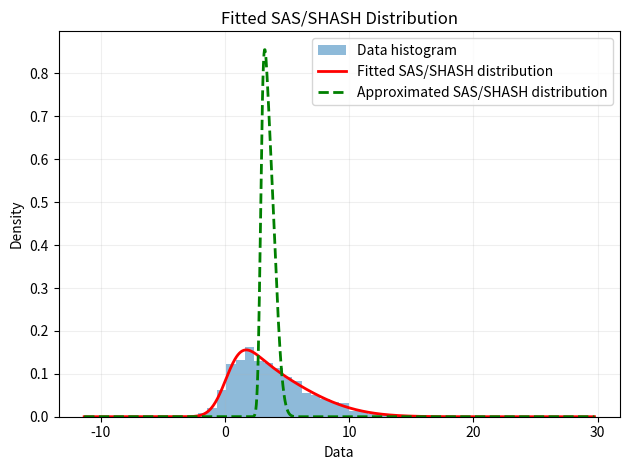
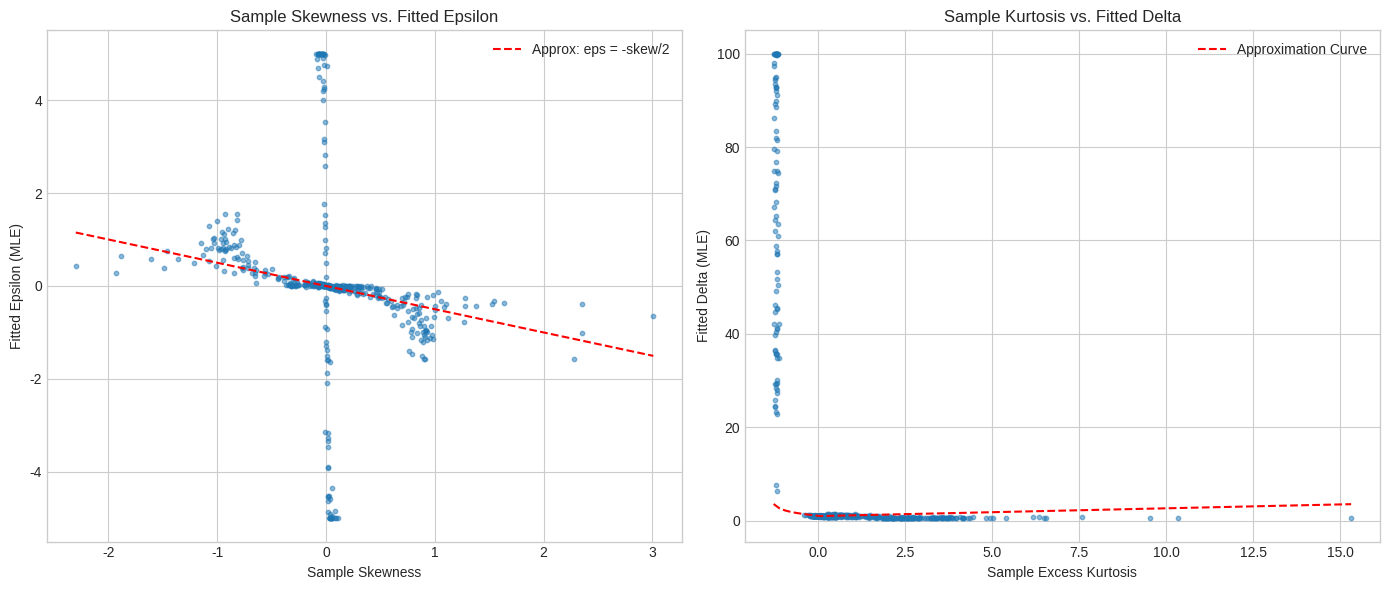
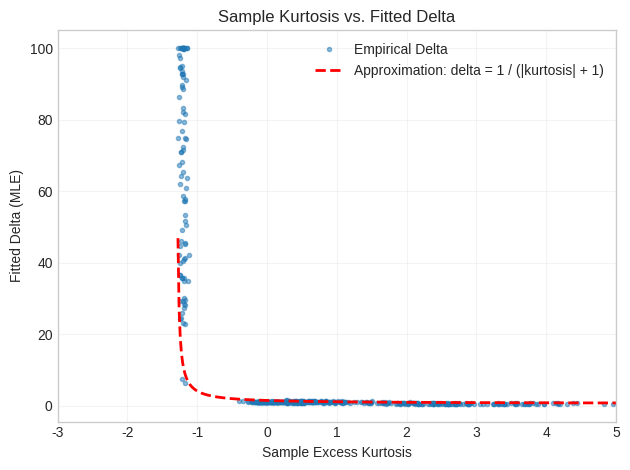
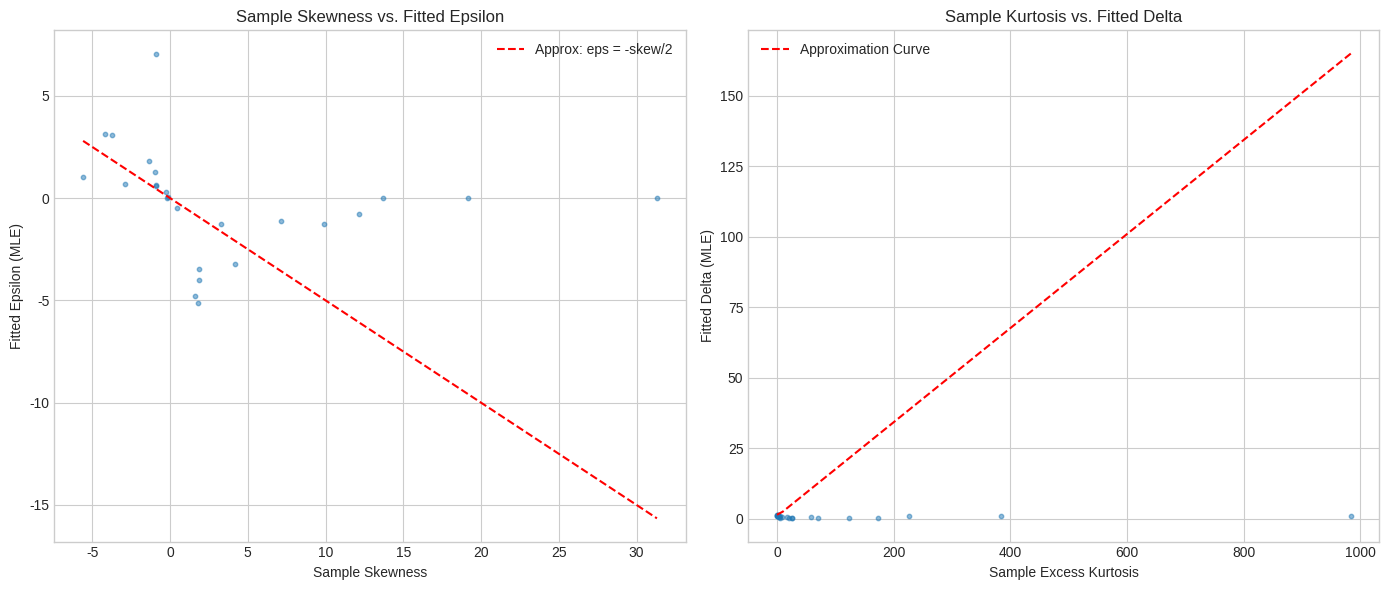
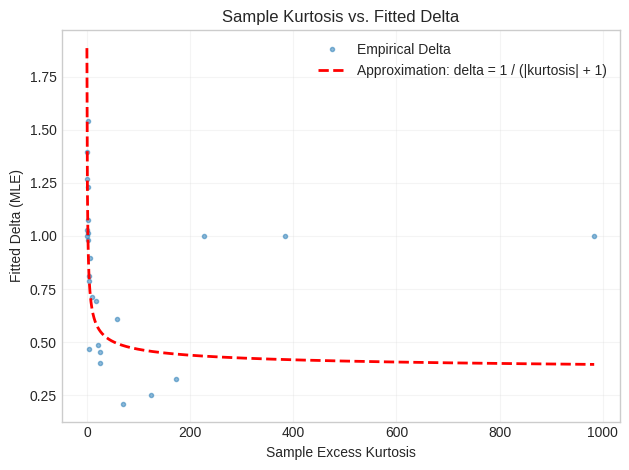
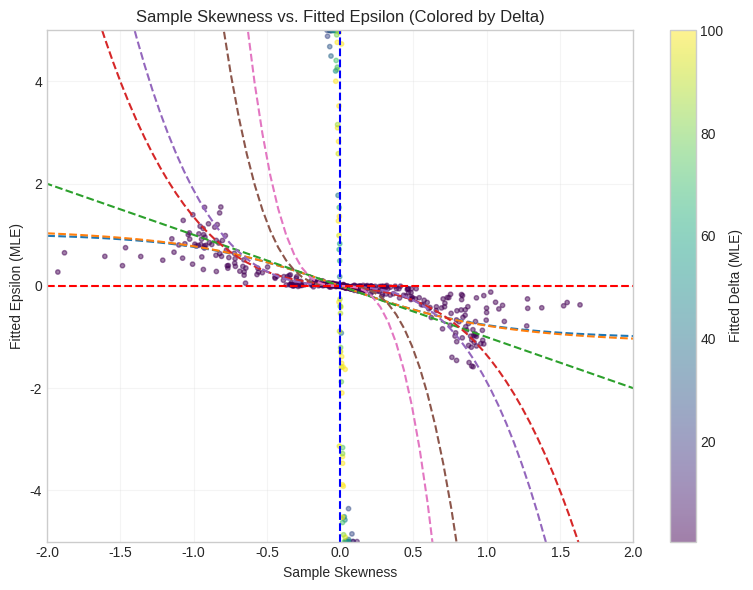
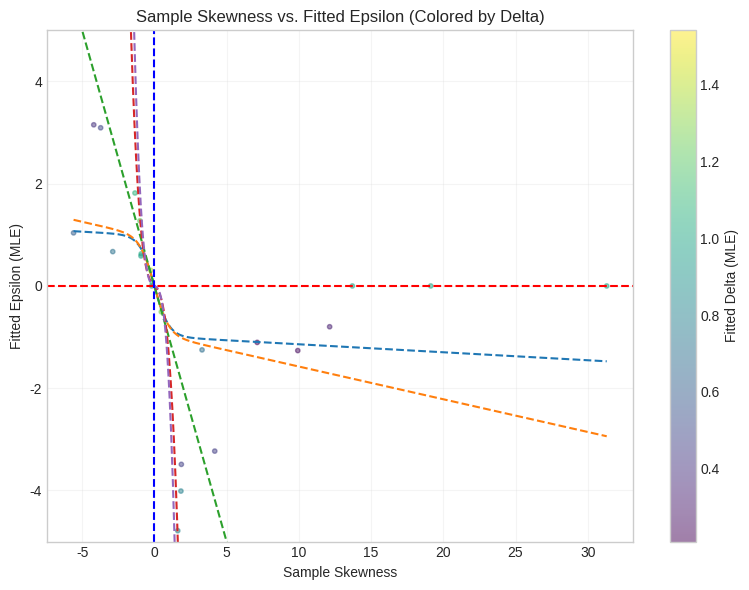
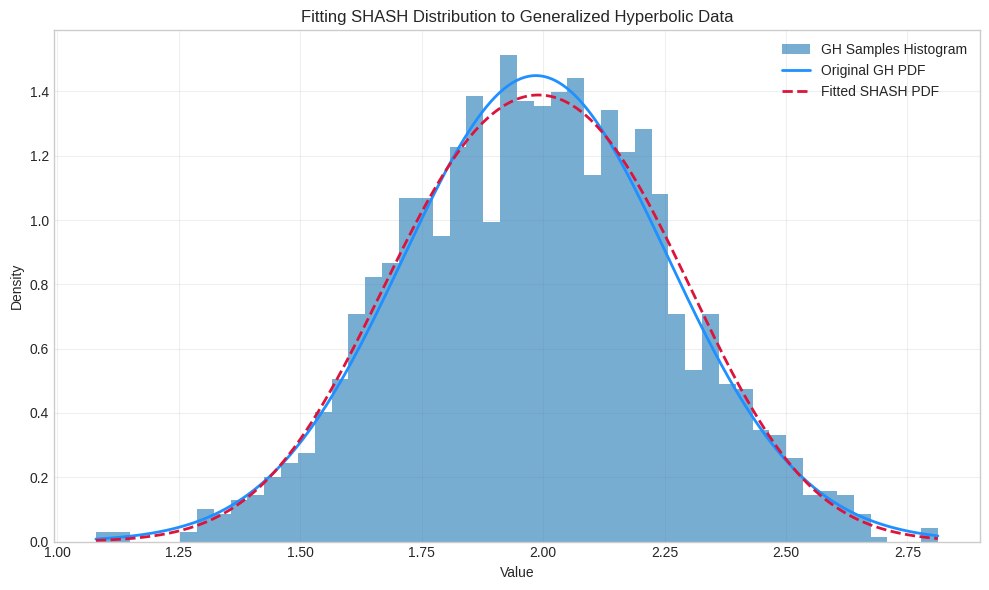
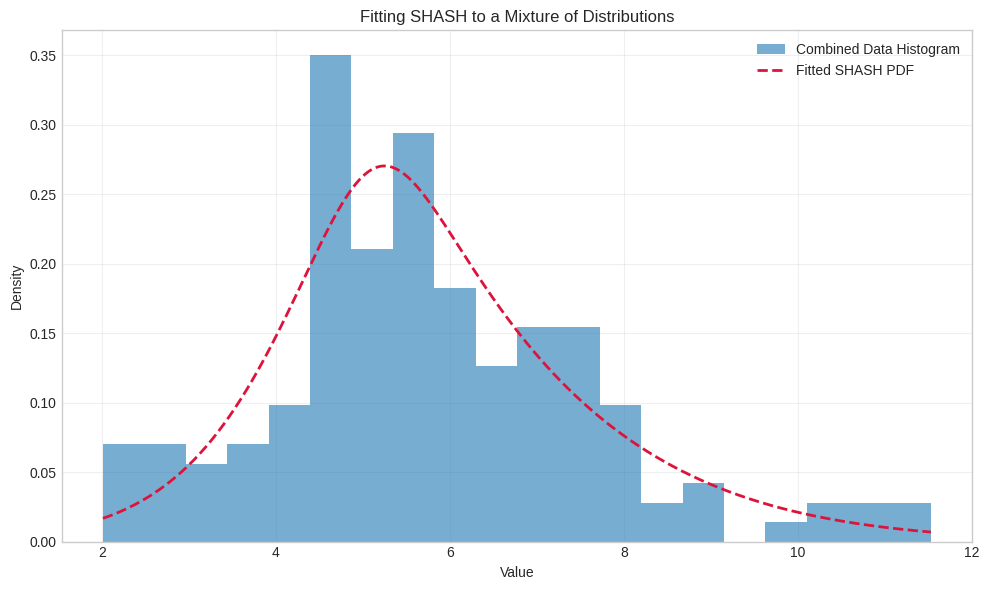
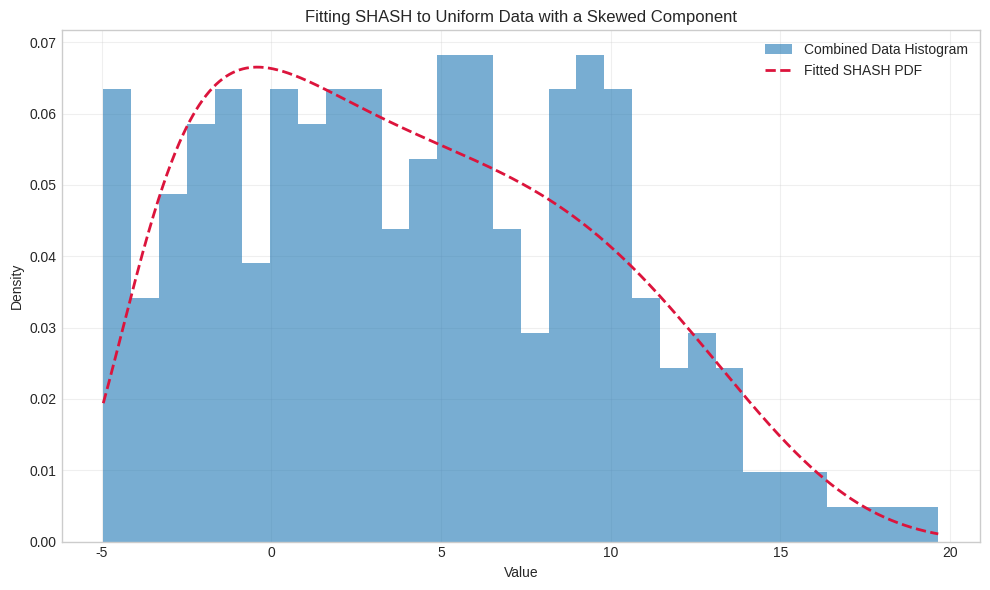

The script that saved these images, in order:
"""File to investigate various approximations of the parameters
of the sinh-arcsinh (SAS/SHASH) distribution based on moment estimates
or other relations.
"""
import matplotlib.pyplot as plt

# %%
import numpy as np
from scipy.special import kv
from scipy.stats import skewnorm


def c_epsilon_delta(z, epsilon, delta):
    return np.cosh(epsilon + delta * np.arcsinh(z))


def s_epsilon_delta(z, epsilon, delta):
    return np.sinh(epsilon + delta * np.arcsinh(z))


def loglik_shash(
    y: np.ndarray,
    mu: float = 0.0,
    sigma: float = 1.0,
    epsilon: float = 1e-6,
    delta: float = 1e-6,
) -> float:
    """Log-likelihood function for the sinh-arcsinh (SAS/SHASH) distribution.

    Args
    ----
    y : np.ndarray
        Input data.
    mu : float, optional
        Location parameter (default is 0.0).
    sigma : float, optional
        Scale parameter (default is 1.0).
    epsilon : float, optional
        Skewness parameter.
    delta : float, optional
        Tail heaviness parameter.

    Returns
    -------
    float
        Log-likelihood value.
    """
    if sigma <= 0:
        raise ValueError("Scale parameter sigma must be positive.")

    z = (y - mu) / sigma
    # Calculate the log-likelihood using the skew-normal distribution
    return (
        -np.log(sigma)
        - 0.5 * np.log(2 * np.pi)
        + np.log(delta)
        + np.log(c_epsilon_delta(z, epsilon, delta))
        - 0.5 * np.log(1 + z**2)
        - 0.5 * s_epsilon_delta(z, epsilon, delta) ** 2
    )


def nll_shash(
    params: np.ndarray,
    y: np.ndarray,
) -> float:
    """Negative log-likelihood function for the SAS/SHASH distribution.

    Args
    ----
    params : np.ndarray
        Parameters [mu, sigma, epsilon, delta].
    y : np.ndarray
        Input data.

    Returns
    -------
    float
        Negative log-likelihood value.
    """
    mu, sigma, epsilon, delta = params
    return -np.mean(loglik_shash(y, mu, sigma, epsilon, delta))


def approximate_parameters(y: np.ndarray) -> tuple[float, float, float, float]:
    """Approximate the parameters of the SAS/SHASH distribution based on the data.

    Idea is to recover mu and sigma afterwards from approximated epsilon and delta.
    Ideally, a closed-form solution is available, relating epsilon and delta to the
    3rd and 4th moments of the data (skewness and kurtosis).

    Args
    ----
    y : np.ndarray
        Input data.

    Returns
    -------
    tuple[float, float, float, float]
        Estimated parameters (mu, sigma, epsilon, delta).
    """
    mean = np.mean(y)
    std = np.std(y, ddof=1)  # Sample standard deviation
    skewness = np.mean(((y - mean) / std) ** 3)
    kurtosis = np.mean(((y - mean) / std) ** 4) - 3  # Excess kurtosis

    # Approximate epsilon and delta based on skewness and kurtosis
    epsilon = -np.arcsinh(skewness / (np.sqrt(1 + skewness**2)))
    delta = np.sqrt(kurtosis + 3) / (1 + np.abs(epsilon))

    mu = mean + np.sinh(epsilon / delta) * np.exp(0.25) / np.sqrt(np.pi * 8) * (
        kv((delta + 1) / (2 * delta), 0.25) + kv((delta - 1) / (2 * delta), 0.25)
    )

    sigma = np.sqrt(
        (
            np.cosh(2 * epsilon / delta)
            * np.exp(0.25)
            / np.sqrt(32 * np.pi)
            * (kv((delta + 1) / (2 * delta), 0.25) + kv((delta - 1) / (2 * delta), 0.25))
            - 0.5
            - (mu - mean) ** 2
        )
        * std**2
    )
    sigma = np.clip(sigma, 1e-6, None)  # Ensure sigma is positive

    return mu, sigma, epsilon, delta


# %%
# Simulate data from a skew-normal distribution
np.random.seed(42)
n_samples = 1000
ALPHA, XI, OMEGA = 5.0, 0.0, 5.0
data = skewnorm.rvs(ALPHA, loc=XI, scale=OMEGA, size=n_samples)

# Fit the SAS/SHASH distribution to the data
from scipy.optimize import minimize

initial_params = np.array([np.mean(data), np.std(data), 0.0, 1])
result = minimize(
    nll_shash,
    initial_params,
    args=(data,),
    method="L-BFGS-B",
    bounds=[(-np.inf, np.inf), (1e-6, np.inf), (-np.inf, np.inf), (1e-6, np.inf)],
    options={"maxiter": 50},
)
fitted_params = result.x
print(
    f"Fitted parameters: mu={fitted_params[0]:.4f}, sigma={fitted_params[1]:.4f}, epsilon={fitted_params[2]:.4f}, delta={fitted_params[3]:.4f}"
)

approx_params = approximate_parameters(data)
print(
    f"Approximated parameters: mu={approx_params[0]:.4f}, sigma={approx_params[1]:.4f}, epsilon={approx_params[2]:.4f}, delta={approx_params[3]:.4f}"
)

# Plot the original data and the fitted distribution
x = np.linspace(min(data) - 3 * np.std(data), max(data) + 3 * np.std(data), 1000)
y_mle = np.exp(loglik_shash(x, *fitted_params))
y_approx = np.exp(loglik_shash(x, *approx_params))
plt.hist(data, bins=30, density=True, alpha=0.5, label="Data histogram")
plt.plot(x, y_mle, "r-", lw=2, label="Fitted SAS/SHASH distribution")
plt.plot(x, y_approx, "g--", lw=2, label="Approximated SAS/SHASH distribution")
plt.title("Fitted SAS/SHASH Distribution")
plt.xlabel("Data")
plt.ylabel("Density")
plt.legend()
plt.grid(alpha=0.2)
plt.tight_layout()
plt.show()

import numpy as np

# %%
import pandas as pd
from scipy.optimize import minimize
from scipy.stats import genhyperbolic, skewnorm


def run_empirical_analysis(n_simulations=500, n_samples_per_sim=1000):
    """
    Runs a simulation to find the empirical relationship between moments
    and SHASH MLE parameters.
    """
    results = []

    print("Running simulations...")
    for i in range(n_simulations):
        if i % 50 == 0:
            print(f"  Simulation {i}/{n_simulations}...")

        # --- 1. Generate Data from a Random Distribution ---
        dist_type = np.random.choice(["skewnorm", "gh", "uniform", "normal", "laplace"])

        if dist_type == "skewnorm":
            # Random params for skew-t
            a = np.random.uniform(-10, 10)  # skew
            loc = np.random.uniform(-5, 5)
            scale = np.random.uniform(0.5, 5)
            data = skewnorm.rvs(a, loc=loc, scale=scale, size=n_samples_per_sim)
        elif dist_type == "gh":  # genhyperbolic
            p = np.random.uniform(-0.5, 1.5)  # lambda
            a = np.random.uniform(0.1, 10)  # alpha
            b = np.random.uniform(-a + 1e-3, a - 1e-3)  # beta
            loc = np.random.uniform(-5, 5)
            scale = np.random.uniform(0.5, 5)
            data = genhyperbolic.rvs(p, a, b, loc=loc, scale=scale, size=n_samples_per_sim)
        elif dist_type == "uniform":
            # Uniform distribution
            low = np.random.uniform(-10, 0)
            high = np.random.uniform(0, 10)
            data = np.random.uniform(low, high, n_samples_per_sim)
        elif dist_type == "normal":
            # Normal distribution
            mean = np.random.uniform(-5, 5)
            std = np.random.uniform(0.5, 5)
            data = np.random.normal(mean, std, n_samples_per_sim)
        elif dist_type == "laplace":
            # Laplace distribution
            loc = np.random.uniform(-5, 5)
            scale = np.random.uniform(0.5, 5)
            data = np.random.laplace(loc, scale, n_samples_per_sim)

        # --- 2. Calculate Moments and Fit SHASH via MLE ---
        mean = np.mean(data)
        std = np.std(data, ddof=1)
        if std < 1e-6:
            continue

        skew = np.mean(((data - mean) / std) ** 3)
        kurt = np.mean(((data - mean) / std) ** 4) - 3

        # Fit MLE
        initial_params = np.array([mean, std, 0.0, 1.0])
        res = minimize(
            nll_shash,
            initial_params,
            args=(data,),
            method="L-BFGS-B",
            bounds=[(-np.inf, np.inf), (1e-6, np.inf), (-5, 5), (1e-3, 100)],
        )

        if res.success:
            mu_mle, sigma_mle, eps_mle, delta_mle = res.x
            results.append({"skew": skew, "kurt": kurt, "epsilon_mle": eps_mle, "delta_mle": delta_mle})

    return pd.DataFrame(results)


def plot_empirical_results(df_results):
    """Plots the results of the empirical analysis."""
    plt.style.use("seaborn-v0_8-whitegrid")
    fig, axes = plt.subplots(1, 2, figsize=(14, 6))

    # Skewness vs. Epsilon
    axes[0].scatter(df_results["skew"], df_results["epsilon_mle"], alpha=0.5, s=10)
    axes[0].set_title("Sample Skewness vs. Fitted Epsilon")
    axes[0].set_xlabel("Sample Skewness")
    axes[0].set_ylabel("Fitted Epsilon (MLE)")

    # Add approximation line for comparison
    skew_range = np.linspace(df_results["skew"].min(), df_results["skew"].max(), 100)
    axes[0].plot(skew_range, -skew_range / 2.0, "r--", label="Approx: eps = -skew/2")
    axes[0].legend()

    # Kurtosis vs. Delta
    axes[1].scatter(df_results["kurt"], df_results["delta_mle"], alpha=0.5, s=10)
    axes[1].set_title("Sample Kurtosis vs. Fitted Delta")
    axes[1].set_xlabel("Sample Excess Kurtosis")
    axes[1].set_ylabel("Fitted Delta (MLE)")

    # Add approximation line for comparison
    kurt_range = np.linspace(df_results["kurt"].min(), df_results["kurt"].max(), 100)
    delta_approx = np.piecewise(
        kurt_range,
        [kurt_range < 0, kurt_range >= 0],
        [lambda k: np.sqrt(1 / (1 - np.sqrt(2 / 3 * -k))), lambda k: 1 + k / 6.0],
    )
    axes[1].plot(kurt_range, delta_approx, "r--", label="Approximation Curve")
    axes[1].legend()

    plt.tight_layout()
    plt.show()


# --- Run the analysis ---
# Note: This can take a few minutes to run.
empirical_df = run_empirical_analysis(n_simulations=500)
plot_empirical_results(empirical_df)


# %%
def kurt_to_delta(kurtosis: float) -> float:
    """Approximate delta from excess kurtosis."""
    kurtosis = np.abs(kurtosis + np.pi / 3 + 0.25)  # excess kurtosis, map s.t. peak is around 0
    return 1 / (np.log(kurtosis + 1)) + 0.25


plt.plot(empirical_df["kurt"], empirical_df["delta_mle"], "o", alpha=0.5, markersize=3, label="Empirical Delta")
kurt_space = np.linspace(empirical_df["kurt"].min(), empirical_df["kurt"].max(), 1000)
plt.plot(kurt_space, kurt_to_delta(kurt_space), "r--", label="Approximation: delta = 1 / (|kurtosis| + 1)", linewidth=2)
plt.xlabel("Sample Excess Kurtosis")
plt.xlim(-3, 5)
plt.ylabel("Fitted Delta (MLE)")
plt.title("Sample Kurtosis vs. Fitted Delta")
plt.legend()
plt.grid(alpha=0.2)
plt.tight_layout()
plt.show()


# %%
# Now simulate data from SAS distribution directly and fit the parameters
# to see if the same pattern holds.
# Sampling can be done directly from standard normal samples via the transformation
# below
def sinh_arcsinh_pdf(x, xi, eta, epsilon, delta):
    """
    Apply the sinh-arcsinh transformation to a normal distribution.
    """
    z = (x - xi) / eta
    return (
        1
        / np.sqrt(2 * np.pi)
        * delta
        * c_epsilon_delta(z, epsilon, delta)
        / np.sqrt(1 + z**2)
        * np.exp(-0.5 * (s_epsilon_delta(z, epsilon, delta) ** 2))
    )


def run_empirical_sas_analysis(n_simulations=500, n_samples_per_sim=1000):
    """
    Runs a simulation to find the empirical relationship between moments
    and SAS MLE parameters.
    """
    results = []

    print("Running SAS simulations...")
    for i in range(n_simulations):
        if i % 50 == 0:
            print(f"  Simulation {i}/{n_simulations}...")

        # --- 1. Generate Data from SAS Distribution ---
        xi = np.random.uniform(-50, 50)
        eta = np.random.uniform(0.5, 50)
        epsilon = np.random.uniform(-50, 50)
        delta = np.random.uniform(0.25, 10)

        # Sample from standard normal and apply transformation
        z_samples = np.random.normal(size=n_samples_per_sim)
        data = sinh_arcsinh_pdf(z_samples, xi, eta, epsilon, delta)

        # --- 2. Calculate Moments and Fit SAS via MLE ---
        mean = np.mean(data)
        std = np.std(data, ddof=1)
        if std < 1e-6:
            continue

        skew = np.mean(((data - mean) / std) ** 3)
        kurt = np.mean(((data - mean) / std) ** 4) - 3

        # Fit MLE
        initial_params = np.array([mean, std, 0.0, 1.0])
        res = minimize(
            nll_shash,
            initial_params,
            args=(data,),
            method="L-BFGS-B",
            bounds=[(-np.inf, np.inf), (1e-6, np.inf), (-50, 50), (1e-3, 100)],
        )

        if res.success:
            mu_mle, sigma_mle, eps_mle, delta_mle = res.x
            results.append({"skew": skew, "kurt": kurt, "epsilon_mle": eps_mle, "delta_mle": delta_mle})

    return pd.DataFrame(results)


# Run the empirical analysis for SAS distribution
sas_empirical_df = run_empirical_sas_analysis(n_simulations=500)
plot_empirical_results(sas_empirical_df)

# %%

plt.plot(sas_empirical_df["kurt"], sas_empirical_df["delta_mle"], "o", alpha=0.5, markersize=3, label="Empirical Delta")
kurt_space = np.linspace(sas_empirical_df["kurt"].min(), sas_empirical_df["kurt"].max(), 1000)
plt.plot(kurt_space, kurt_to_delta(kurt_space), "r--", label="Approximation: delta = 1 / (|kurtosis| + 1)", linewidth=2)
plt.xlabel("Sample Excess Kurtosis")
# plt.xlim(-3, 5)
plt.ylabel("Fitted Delta (MLE)")
plt.title("Sample Kurtosis vs. Fitted Delta")
plt.legend()
plt.grid(alpha=0.2)
plt.tight_layout()
plt.show()


# %%
# Given the function above, plot skewness vs epsilon, coloring the points by delta.
def skewness_delta_to_epsilon(x: np.ndarray, delta: float, tanh_scale: float = 5, cubic_scale=10) -> np.ndarray:
    """
    A function that smoothly transitions between three behaviors based on delta.

    - For delta > 1: Blends between a linear (-x) and a cubic (-x^3) function.
                     As delta increases, the behavior becomes more cubic.
    - For delta = 1: Behaves exactly like the line y = -x.
    - For delta < 1: Blends between a linear (-x) and a hyperbolic tangent (-tanh(x)).
                     As delta decreases towards 0, the behavior becomes more like -tanh(x).

    Args:
        x (np.ndarray): The input value(s).
        delta (float): The parameter controlling the function's behavior. Must be positive.

    Returns:
        np.ndarray: The transformed value(s).
    """
    if delta <= 0:
        raise ValueError("delta must be a positive number.")
    # Ensure x is a numpy array for vectorized operations
    x = np.asanyarray(x)

    if delta > 1:
        # For delta > 1, we blend between -x and -x^3.
        # The weight for the cubic part increases from 0 to 1 as delta goes from 1 to infinity.
        weight_cubic = 1 - (1 / delta**3)
        weight_linear = 1 - weight_cubic

        return weight_linear * (-x) + weight_cubic * (-delta * x**3)

    else:  # This handles both delta == 1 and delta < 1
        # For delta <= 1, we blend between -x and -tanh(x).
        # The weight for the tanh part increases from 0 to 1 as delta goes from 1 to 0.
        weight_tanh = 1 - delta**3
        weight_linear = 1 - weight_tanh

        return weight_linear * (-x) + weight_tanh * (-np.tanh(x))


skewness_space = np.linspace(empirical_df["skew"].min(), empirical_df["skew"].max(), 100)
plt.style.use("seaborn-v0_8-whitegrid")
plt.figure(figsize=(8, 6))
plt.scatter(
    empirical_df["skew"], empirical_df["epsilon_mle"], c=empirical_df["delta_mle"], cmap="viridis", alpha=0.5, s=10
)
# plot for delta in [.25, .4, 1.0, 1.5, 2.0
for delta in [0.25, 0.4, 1.0, 1.5, 2.0, 10, 20]:
    plt.plot(
        skewness_space, skewness_delta_to_epsilon(skewness_space, delta), label=f"Delta = {delta:.2f}", linestyle="--"
    )
plt.colorbar(label="Fitted Delta (MLE)")
plt.title("Sample Skewness vs. Fitted Epsilon (Colored by Delta)")
plt.xlabel("Sample Skewness")
plt.ylabel("Fitted Epsilon (MLE)")
plt.axhline(0, color="red", linestyle="--", label="Epsilon = 0")
plt.axvline(0, color="blue", linestyle="--", label="Skewness = 0")
# plt.legend()
plt.xlim(-2, 2)
plt.ylim(-5, 5)
plt.grid(alpha=0.2)
plt.tight_layout()
plt.show()

# %%
skewness_space = np.linspace(sas_empirical_df["skew"].min(), sas_empirical_df["skew"].max(), 1000)
plt.style.use("seaborn-v0_8-whitegrid")
plt.figure(figsize=(8, 6))
plt.scatter(
    sas_empirical_df["skew"],
    sas_empirical_df["epsilon_mle"],
    c=sas_empirical_df["delta_mle"],
    cmap="viridis",
    alpha=0.5,
    s=10,
)
# plot for delta in [.25, .4, 1.0, 1.5, 2.0]
for delta in [0.25, 0.4, 1.0, 1.5, 2.0]:
    plt.plot(
        skewness_space, skewness_delta_to_epsilon(skewness_space, delta), label=f"Delta = {delta:.2f}", linestyle="--"
    )
plt.colorbar(label="Fitted Delta (MLE)")
plt.title("Sample Skewness vs. Fitted Epsilon (Colored by Delta)")
plt.xlabel("Sample Skewness")
plt.ylabel("Fitted Epsilon (MLE)")
plt.axhline(0, color="red", linestyle="--", label="Epsilon = 0")
plt.axvline(0, color="blue", linestyle="--", label="Skewness = 0")
# plt.legend()
# plt.xlim(-2, 2)
plt.ylim(-5, 5)
plt.grid(alpha=0.2)
plt.tight_layout()
plt.show()
# %%
# Sample from GH and fit SHASH
# 1. Define GH parameters for a skewed, heavy-tailed distribution
p_gh = -2.5  # Lambda
a_gh = 50  # Alpha (tail heaviness, smaller is heavier)
b_gh = -0.4  # Beta (skewness, |b| < a)
loc_gh = 2.0
scale_gh = 2.0
gh_params = (p_gh, a_gh, b_gh, loc_gh, scale_gh)
n_samples_gh = 2000

# 2. Generate samples
gh_data = genhyperbolic.rvs(*gh_params, size=n_samples_gh, random_state=123)

# 3. Fit the SHASH distribution to the GH data
initial_params_gh = np.array([np.mean(gh_data), np.std(gh_data), 0.0, 1.0])
res_gh = minimize(
    nll_shash,
    initial_params_gh,
    args=(gh_data,),
    method="L-BFGS-B",
    bounds=[(-np.inf, np.inf), (1e-6, np.inf), (-20, 20), (1e-3, 50)],
)
fitted_shash_params = res_gh.x
# fitted_gh_params = genhyperbolic.fit(gh_data)

print("\n--- GH to SHASH Fit ---")
print(f"Original GH params (p, a, b, loc, scale): {gh_params}")
print(f"Fitted SHASH params (mu, sigma, eps, delta): {np.round(fitted_shash_params, 4)}")


# 4. Plot the results
plt.figure(figsize=(10, 6))
plt.hist(gh_data, bins=50, density=True, alpha=0.6, label="GH Samples Histogram")

# Create x-range for plotting PDFs
x_plot = np.linspace(gh_data.min(), gh_data.max(), 1000)

# Original GH PDF
gh_pdf = genhyperbolic.pdf(x_plot, *gh_params)
plt.plot(x_plot, gh_pdf, "-", lw=2, c="dodgerblue", label="Original GH PDF")
# Fitted GH PDF
# gh_pdf_fitted = genhyperbolic.pdf(x_plot, *fitted_gh_params)
# plt.plot(x_plot, gh_pdf_fitted, 'b--', lw=2, label="Fitted GH PDF")

# Fitted SHASH PDF
shash_pdf = np.exp(loglik_shash(x_plot, *fitted_shash_params))
plt.plot(x_plot, shash_pdf, "--", c="crimson", lw=2, label="Fitted SHASH PDF")

plt.title("Fitting SHASH Distribution to Generalized Hyperbolic Data")
plt.xlabel("Value")
plt.ylabel("Density")
plt.legend()
plt.grid(alpha=0.3)
plt.tight_layout()
plt.show()
# %%
# --- Combined Distribution Experiment ---

# 1. Define parameters and generate data from three distributions
n_samples_per_dist = 50
common_loc = 5.0
np.random.seed(420)  # for reproducibility

# Uniform distribution
unif_low = common_loc - 3
unif_high = common_loc + 3
data_unif = np.random.uniform(low=unif_low, high=unif_high, size=n_samples_per_dist)

# Skew-Normal distribution
a_sn = 4.0
scale_sn = 3.0
data_sn = skewnorm.rvs(a_sn, loc=common_loc, scale=scale_sn, size=n_samples_per_dist)

# Generalized Hyperbolic distribution
p_gh = -1.5
a_gh = 20.0
b_gh = 1.5
scale_gh = 2.0
data_gh = genhyperbolic.rvs(p_gh, a_gh, b_gh, loc=common_loc, scale=scale_gh, size=n_samples_per_dist)

# 2. Combine the data
combined_data = np.concatenate([data_unif, data_sn, data_gh])

# 3. Fit the SHASH distribution to the combined data
initial_params_comb = np.array([np.mean(combined_data), np.std(combined_data), 0.0, 1.0])
res_comb = minimize(
    nll_shash,
    initial_params_comb,
    args=(combined_data,),
    method="L-BFGS-B",
    bounds=[(-np.inf, np.inf), (1e-6, np.inf), (-50, 50), (1e-3, 100)],
)
fitted_shash_params_comb = res_comb.x

print("\n--- Combined Data to SHASH Fit ---")
print(f"Fitted SHASH params (mu, sigma, eps, delta): {np.round(fitted_shash_params_comb, 4)}")

# 4. Plot the results
plt.figure(figsize=(10, 6))
plt.hist(
    combined_data,
    bins=20,
    density=True,
    alpha=0.6,
    label="Combined Data Histogram",
)

# Create x-range for plotting PDF
x_plot_comb = np.linspace(combined_data.min(), combined_data.max(), 1000)

# Fitted SHASH PDF
shash_pdf_comb = np.exp(loglik_shash(x_plot_comb, *fitted_shash_params_comb))
plt.plot(x_plot_comb, shash_pdf_comb, "--", c="crimson", lw=2, label="Fitted SHASH PDF")

plt.title("Fitting SHASH to a Mixture of Distributions")
plt.xlabel("Value")
plt.ylabel("Density")
plt.legend()
plt.grid(alpha=0.3)
plt.tight_layout()
plt.show()
# %%
# --- Uniform + Skew-Normal Experiment ---

# 1. Define parameters and generate data
n_samples_unif = 200
n_samples_sn = 50  # Set to 0 to have only uniform data
np.random.seed(1337)

# Uniform distribution
unif_low = -5
unif_high = 10
data_unif = np.random.uniform(low=unif_low, high=unif_high, size=n_samples_unif)

# Heavily skewed Skew-Normal distribution
a_sn = 15.0  # High skewness
loc_sn = 8.0  # Place it towards one end of the uniform range
scale_sn = 5.0
data_sn = skewnorm.rvs(a_sn, loc=loc_sn, scale=scale_sn, size=n_samples_sn)

# 2. Combine the data
combined_data = np.concatenate([data_unif, data_sn])

# 3. Fit the SHASH distribution to the combined data
initial_params_comb = np.array([np.mean(combined_data), np.std(combined_data), 0.0, 1.0])
res_comb = minimize(
    nll_shash,
    initial_params_comb,
    args=(combined_data,),
    method="L-BFGS-B",
    bounds=[(-np.inf, np.inf), (1e-6, np.inf), (-50, 50), (1e-3, 100)],
)
fitted_shash_params_comb = res_comb.x

print("\n--- Uniform + Skew-Normal Data to SHASH Fit ---")
print(f"Fitted SHASH params (mu, sigma, eps, delta): {np.round(fitted_shash_params_comb, 4)}")

# 4. Plot the results
plt.figure(figsize=(10, 6))
plt.hist(
    combined_data,
    bins=30,
    density=True,
    alpha=0.6,
    label="Combined Data Histogram",
)

# Create x-range for plotting PDF
x_plot_comb = np.linspace(combined_data.min(), combined_data.max(), 1000)

# Fitted SHASH PDF
shash_pdf_comb = np.exp(loglik_shash(x_plot_comb, *fitted_shash_params_comb))
plt.plot(x_plot_comb, shash_pdf_comb, "--", c="crimson", lw=2, label="Fitted SHASH PDF")

plt.title("Fitting SHASH to Uniform Data with a Skewed Component")
plt.xlabel("Value")
plt.ylabel("Density")
plt.legend()
plt.grid(alpha=0.3)
plt.tight_layout()
plt.show()
# %%
